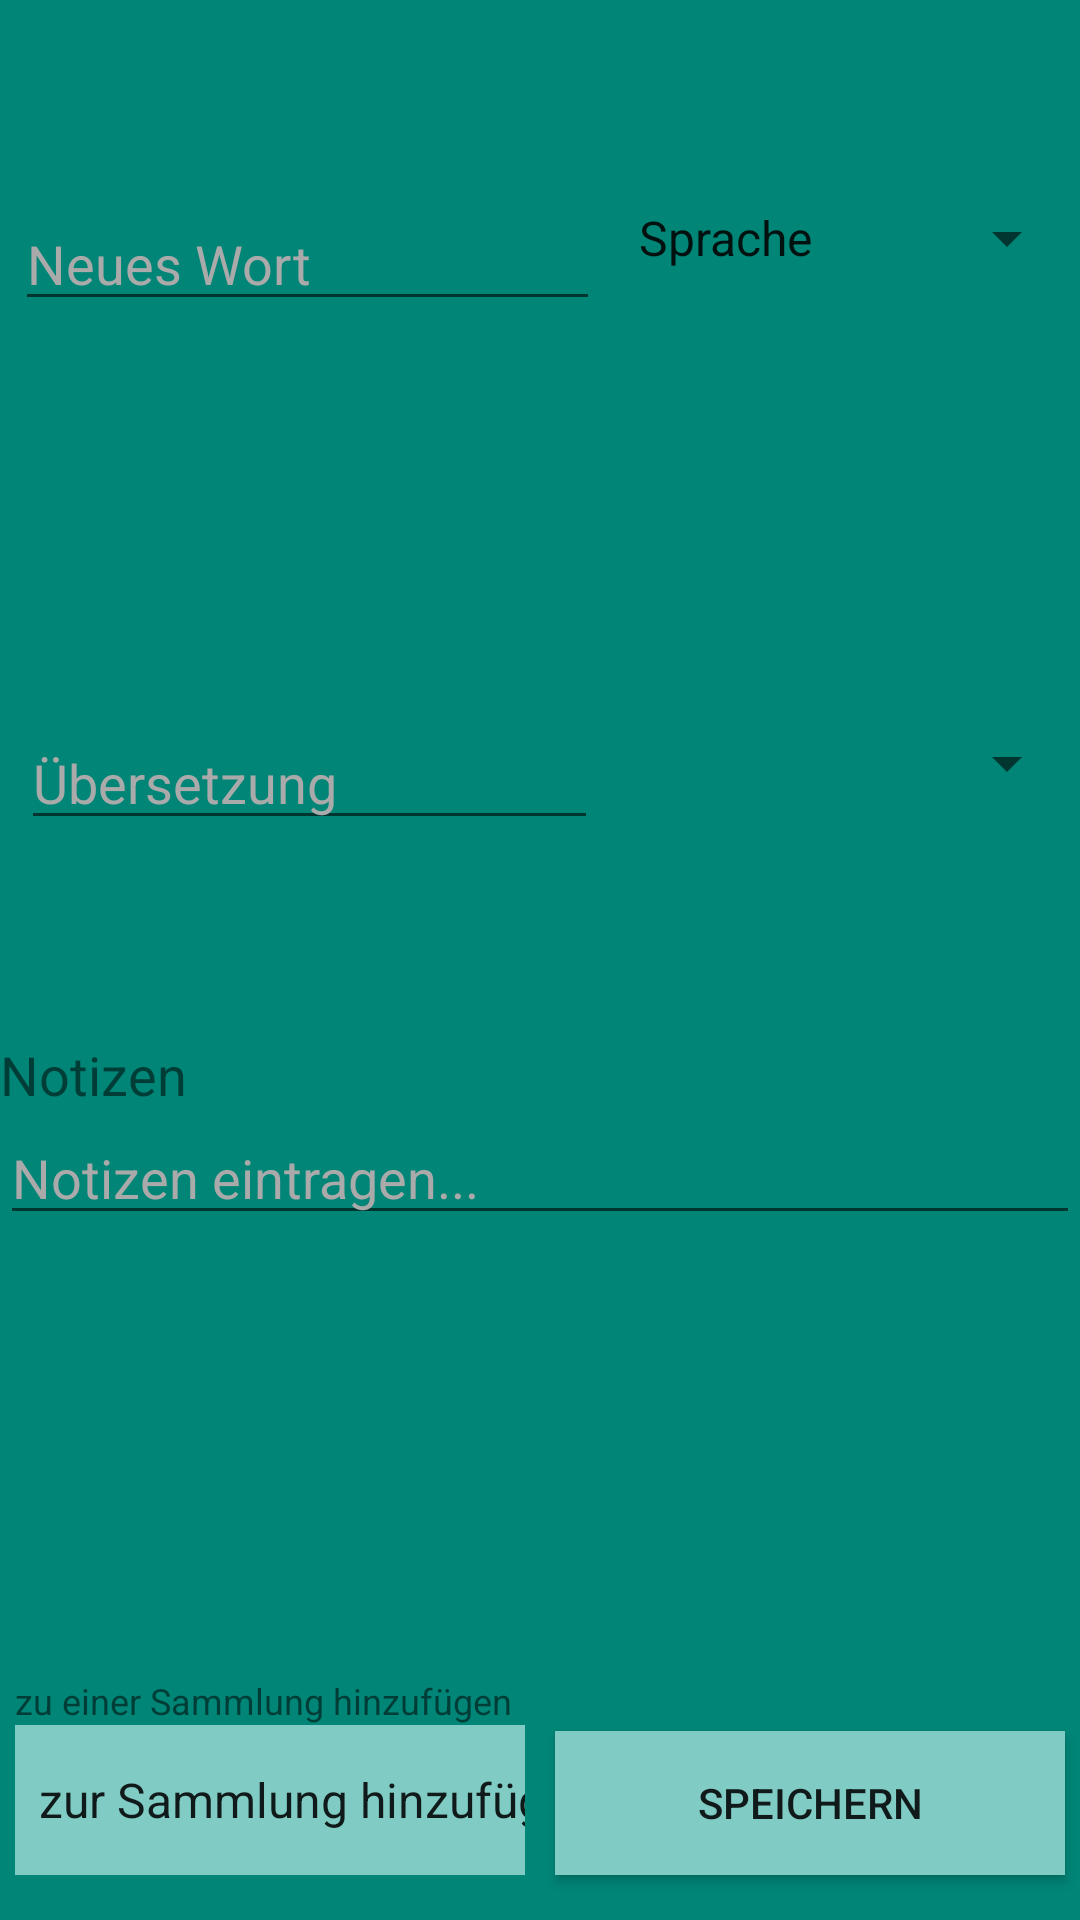

This screen was rendered from an Android layout file. Write that file and the resources it references.
<!-- AndroidManifest.xml: application theme AppTheme -->
<!-- res/layout/activity_vocab.xml -->
<?xml version="1.0" encoding="utf-8"?>
<LinearLayout xmlns:android="http://schemas.android.com/apk/res/android"
              android:orientation="vertical"
              android:layout_width="match_parent"
              android:layout_height="match_parent"
              android:background="@color/material_deep_teal_500"
              android:weightSum="4">

    <LinearLayout
        android:layout_width="match_parent"
        android:layout_height="0dp"
        android:layout_weight="1.25"
        android:orientation="horizontal">

        <EditText
            android:layout_width="0dp"
            android:layout_height="wrap_content"
            android:layout_margin="5dp"
            android:layout_weight="0.65"
            android:layout_gravity="center"
            android:hint="@string/hint_word_input"
            android:singleLine="true"
            android:textColorHint="@color/editTextHint"
            android:textColor="@color/weiss"
            android:id="@+id/firstVoc"
            android:textCursorDrawable="@null"/>

        <Spinner
            android:layout_width="50dp"
            android:layout_height="wrap_content"
            android:layout_marginBottom="7dp"
            android:id="@+id/language1"
            android:layout_gravity="center"
            android:entries="@array/language_arrays"
            android:prompt="@string/prompt_language"
            android:layout_weight="0.35" />
    </LinearLayout>

    <LinearLayout
        android:layout_width="match_parent"
        android:layout_height="0dp"
        android:layout_weight="1.25"
        android:orientation="horizontal">

        <EditText
            android:layout_width="0dp"
            android:layout_height="wrap_content"
            android:textColor="@color/weiss"
            android:textColorHint="@color/editTextHint"
            android:singleLine="true"
            android:layout_gravity="center"
            android:hint="@string/hint_translation_input"
            android:layout_weight="0.65"
            android:layout_margin="7dp"
            android:id="@+id/secondVoc"
            android:textCursorDrawable="@null"/>

        <Spinner
            android:layout_width="50dp"
            android:layout_height="wrap_content"
            android:id="@+id/language2"
            android:layout_weight="0.35"
            android:layout_marginBottom="5dp"
            android:layout_gravity="center"/>
    </LinearLayout>

    <LinearLayout
        android:layout_width="match_parent"
        android:layout_height="0dp"
        android:layout_weight="1.5"
        android:orientation="vertical">

        <TextView
            android:layout_width="wrap_content"
            android:layout_height="wrap_content"
            android:textSize="18dp"
            android:text="@string/label_input_notes"/>

        <EditText
            android:layout_width="match_parent"
            android:layout_height="wrap_content"
            android:inputType="textMultiLine"
            android:lines="4"
            android:minLines="1"
            android:textColor="@color/weiss"
            android:textColorHint="@color/editTextHint"
            android:maxLines="5"
            android:scrollHorizontally="false"
            android:scrollbars="vertical"
            android:singleLine="false"
            android:id="@+id/textView_of_notes"
            android:hint="@string/hint_add_notes"
            android:textCursorDrawable="@null"/>
    </LinearLayout>

    <LinearLayout
        android:layout_width="match_parent"
        android:layout_height="wrap_content"
        android:layout_weight="0.5"
        android:orientation="horizontal">

        <LinearLayout
            android:layout_width="0dp"
            android:layout_height="wrap_content"
            android:layout_weight="0.5"
            android:orientation="vertical"
            android:layout_gravity="bottom"
            android:layout_margin="5dp">

            <TextView
                android:layout_width="wrap_content"
                android:layout_height="wrap_content"
                android:text="@string/label_add_vocab_to_category"
                android:id="@+id/textView_add_to_category"
                android:textSize="12dp"
                android:layout_above="@+id/spinner_category"/>
            <Spinner
                android:layout_width="200dp"
                android:layout_height="50dp"
                android:id="@+id/spinner_category"
                android:background="@color/material_deep_teal_200"
                android:layout_marginBottom="10dp"
                android:entries="@array/category_arrays"/>
        </LinearLayout>

        <Button
            android:layout_width="0dp"
            android:layout_height="wrap_content"
            android:text="@string/button_save"
            android:id="@+id/button_save"
            android:layout_weight="0.5"
            android:background="@color/material_deep_teal_200"
            android:layout_gravity="bottom"
            android:layout_margin="5dp"/>
    </LinearLayout>
</LinearLayout>
<!-- resources referenced by this layout -->
<resources>
  <string-array name="category_arrays">
          <item>zur Sammlung hinzufügen</item>
      </string-array>
  <color name="editTextHint">#aaaaaa</color>
  <color name="weiss">#F3E5F5</color>
  <string name="button_save">Speichern</string>
  <string name="hint_add_notes">Notizen eintragen...</string>
  <string name="hint_translation_input">Übersetzung</string>
  <string name="hint_word_input">Neues Wort</string>
  <string name="label_add_vocab_to_category">zu einer Sammlung hinzufügen</string>
  <string name="label_input_notes">Notizen</string>
  <string name="prompt_language">Sprache</string>
  <style name="AppTheme" parent="Base.Theme.AppCompat.Light.DarkActionBar">
          <item name="android:actionBarStyle">@style/MyActionBar</item>
          <item name="actionBarStyle">@style/MyActionBar</item>
          
      </style>
  <style name="MyActionBar" parent="@style/Widget.AppCompat.Light.ActionBar.Solid.Inverse">
          //parent="@android:style/Widget.Holo.Light.ActionBar"&gt;
          <item name="android:background">@color/actionbarcolor</item>
          <item name="background">@color/actionbarcolor</item>
          <item name="android:displayOptions">showHome|homeAsUp|showTitle</item>
          <item name="displayOptions">showHome|homeAsUp|showTitle</item>
          <item name="android:icon">@color/transparent</item>
  
      </style>
  <color name="actionbarcolor">#004D40</color>
  <color name="transparent">#00000000</color>
</resources>
